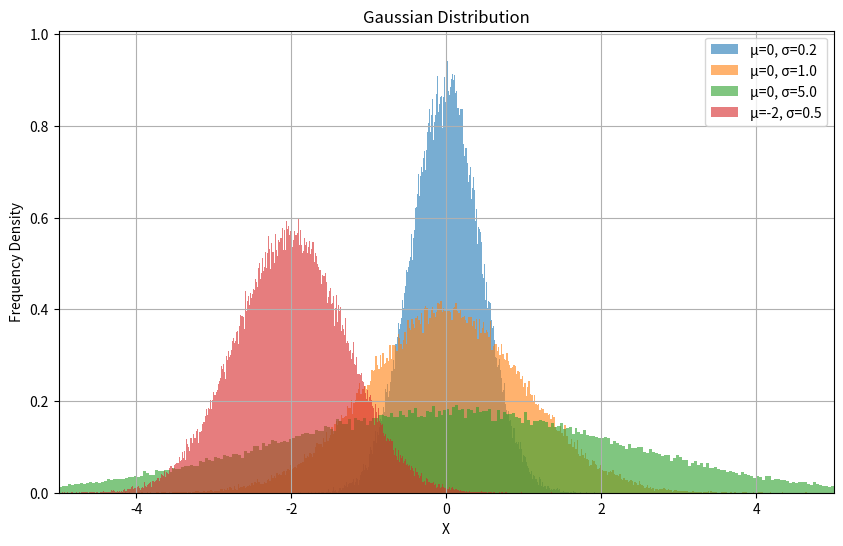

Generate this figure with matplotlib: (Note: this script raises an exception after producing the figure.)
# [redacted]
# [redacted]
# [redacted]
# Problem number 2, task C

import numpy as np
from scipy.stats import norm
import matplotlib.pyplot as plt

N = int(1e5)

def sample(loc, scale):
    x = np.random.uniform(0, 1, N)
    F_X_inverse = norm.ppf(x, loc=loc, scale=scale)
    return F_X_inverse

params = [(0, 0.2), (0, 1.0), (0, 5.0), (-2, 0.5)]
samples = [sample(mu, np.sqrt(sigma2)) for mu, sigma2 in params]

plt.figure(figsize=(10, 6))

for (mu, sigma), samplei in zip(params, samples):
    plt.hist(samplei, bins=500, density=True, alpha=0.6, label=f'μ={mu}, σ={sigma}')

plt.xlim(-5, 5)

plt.title('Gaussian Distribution')
plt.xlabel('X')
plt.ylabel('Frequency Density')
plt.legend()
plt.grid(True)


plt.savefig('../images/2c.png')
plt.show()

